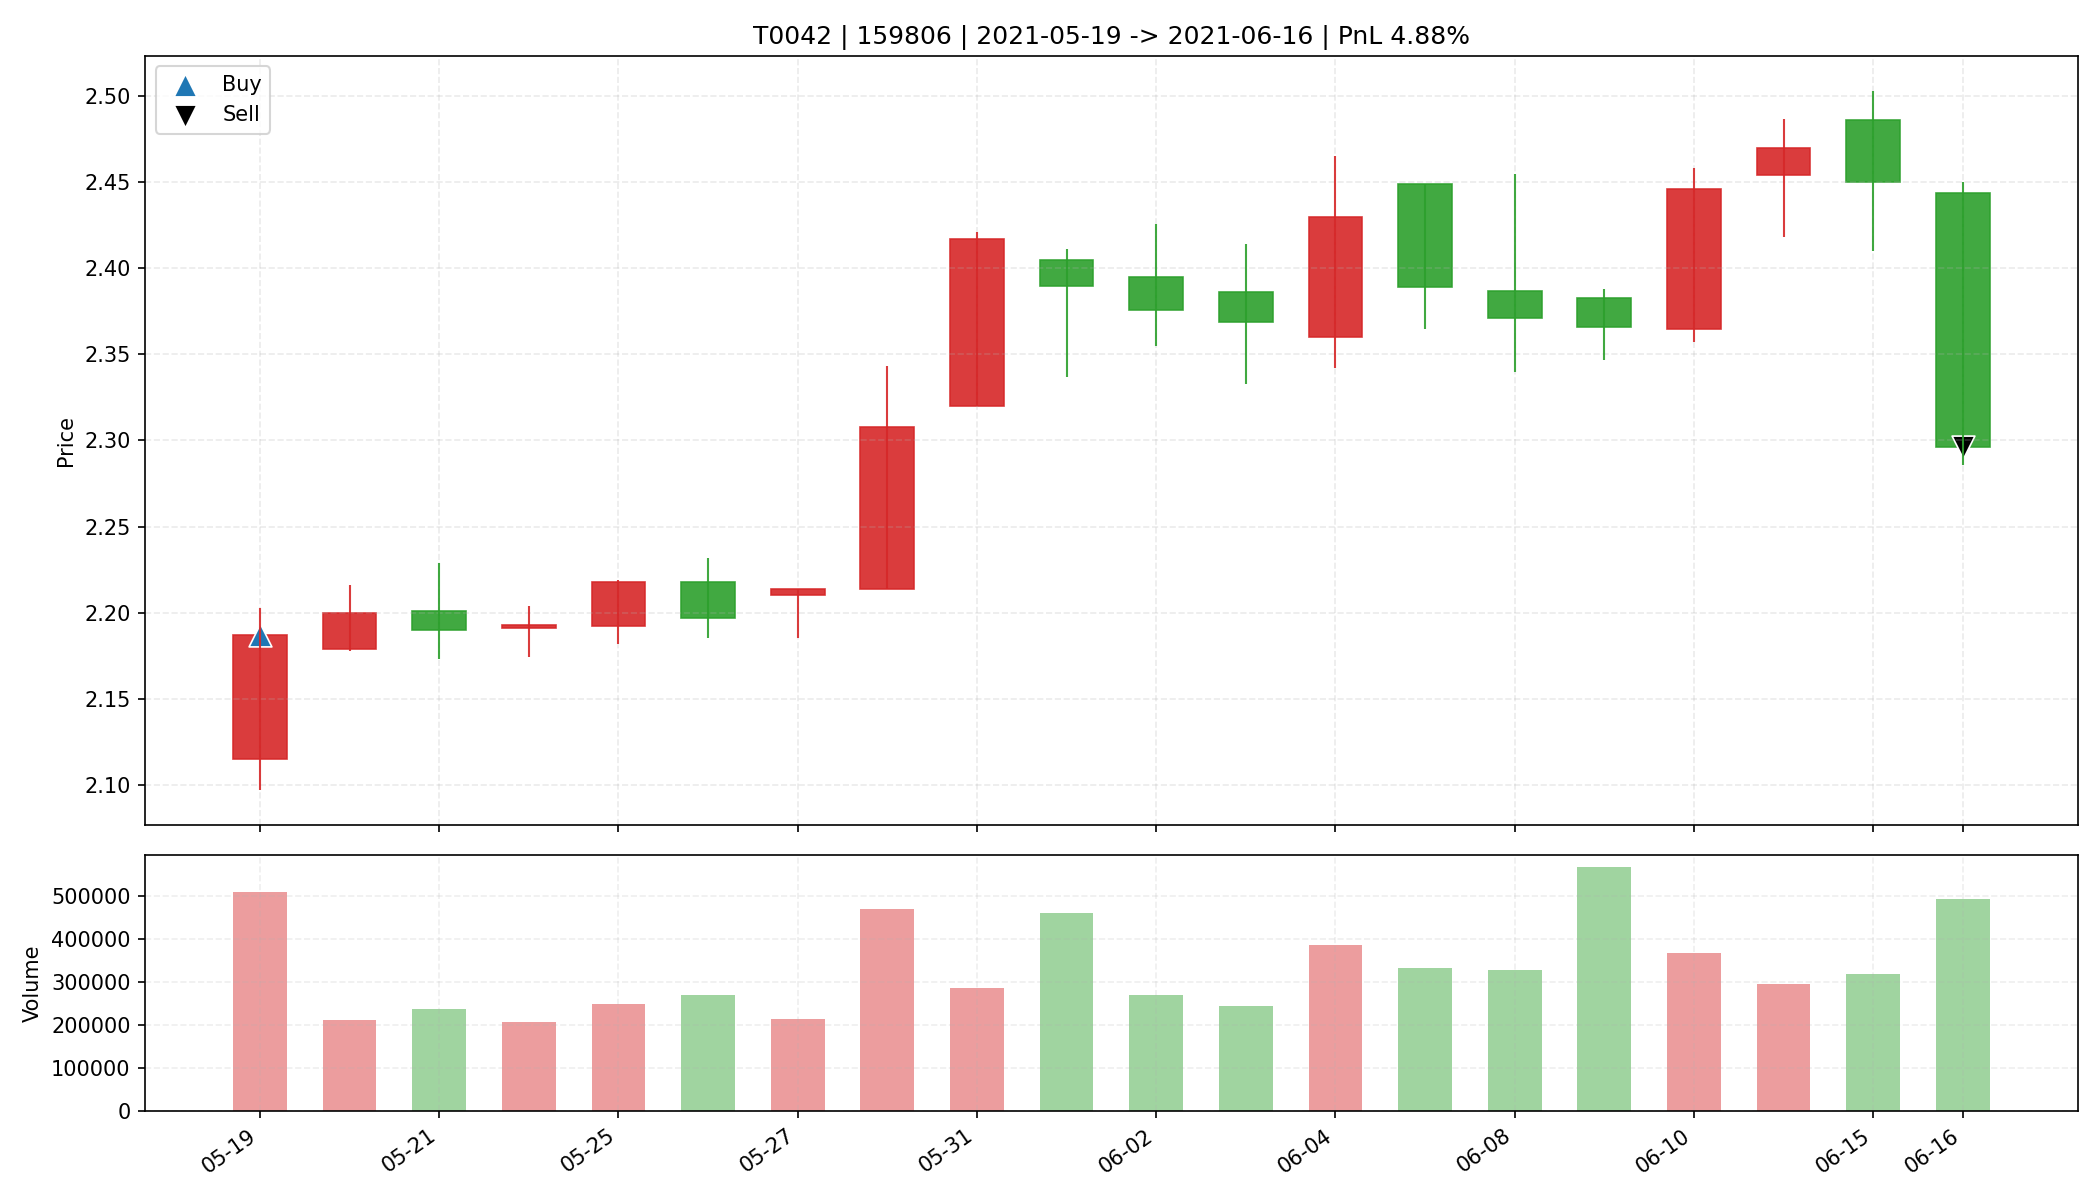

The file beside this chart, header and first rows:
date, open, high, low, close, amount, volume, trade_id, code, buy_date, sell_date, buy_price, sell_price, matched_shares, buy_reason, sell_reason, sell_profit_pct, sell_hold_days, is_buy_day, is_sell_day, holding_day_index
2021-05-19, 2.115, 2.203, 2.097, 2.187, 110855872, 510046, T0042, 159806, 2021-05-19, 2021-06-16, 2.187, 2.296, 15000, 前10日振幅9.5%, 阳线涨幅3.4%, 突破均线, 放量1.5倍(温和+爆发…, 跌破MA10, 4.879, 19.0, True, False, 0
2021-05-20, 2.179, 2.216, 2.178, 2.2, 46747416, 212283, T0042, 159806, 2021-05-19, 2021-06-16, 2.187, 2.296, 15000, 前10日振幅9.5%, 阳线涨幅3.4%, 突破均线, 放量1.5倍(温和+爆发…, 跌破MA10, 4.879, 19.0, False, False, 1
2021-05-21, 2.201, 2.229, 2.173, 2.19, 52301616, 237523, T0042, 159806, 2021-05-19, 2021-06-16, 2.187, 2.296, 15000, 前10日振幅9.5%, 阳线涨幅3.4%, 突破均线, 放量1.5倍(温和+爆发…, 跌破MA10, 4.879, 19.0, False, False, 2
2021-05-24, 2.191, 2.204, 2.174, 2.193, 45384680, 207397, T0042, 159806, 2021-05-19, 2021-06-16, 2.187, 2.296, 15000, 前10日振幅9.5%, 阳线涨幅3.4%, 突破均线, 放量1.5倍(温和+爆发…, 跌破MA10, 4.879, 19.0, False, False, 3
2021-05-25, 2.192, 2.219, 2.182, 2.218, 54828164, 249312, T0042, 159806, 2021-05-19, 2021-06-16, 2.187, 2.296, 15000, 前10日振幅9.5%, 阳线涨幅3.4%, 突破均线, 放量1.5倍(温和+爆发…, 跌破MA10, 4.879, 19.0, False, False, 4
2021-05-26, 2.218, 2.232, 2.185, 2.197, 59763500, 270797, T0042, 159806, 2021-05-19, 2021-06-16, 2.187, 2.296, 15000, 前10日振幅9.5%, 阳线涨幅3.4%, 突破均线, 放量1.5倍(温和+爆发…, 跌破MA10, 4.879, 19.0, False, False, 5
2021-05-27, 2.21, 2.214, 2.185, 2.214, 47079740, 213763, T0042, 159806, 2021-05-19, 2021-06-16, 2.187, 2.296, 15000, 前10日振幅9.5%, 阳线涨幅3.4%, 突破均线, 放量1.5倍(温和+爆发…, 跌破MA10, 4.879, 19.0, False, False, 6
2021-05-28, 2.214, 2.343, 2.214, 2.308, 108656464, 470452, T0042, 159806, 2021-05-19, 2021-06-16, 2.187, 2.296, 15000, 前10日振幅9.5%, 阳线涨幅3.4%, 突破均线, 放量1.5倍(温和+爆发…, 跌破MA10, 4.879, 19.0, False, False, 7
2021-05-31, 2.32, 2.421, 2.32, 2.417, 68034024, 285276, T0042, 159806, 2021-05-19, 2021-06-16, 2.187, 2.296, 15000, 前10日振幅9.5%, 阳线涨幅3.4%, 突破均线, 放量1.5倍(温和+爆发…, 跌破MA10, 4.879, 19.0, False, False, 8
2021-06-01, 2.405, 2.411, 2.337, 2.39, 110019648, 461939, T0042, 159806, 2021-05-19, 2021-06-16, 2.187, 2.296, 15000, 前10日振幅9.5%, 阳线涨幅3.4%, 突破均线, 放量1.5倍(温和+爆发…, 跌破MA10, 4.879, 19.0, False, False, 9
2021-06-02, 2.395, 2.426, 2.355, 2.376, 64874260, 270477, T0042, 159806, 2021-05-19, 2021-06-16, 2.187, 2.296, 15000, 前10日振幅9.5%, 阳线涨幅3.4%, 突破均线, 放量1.5倍(温和+爆发…, 跌破MA10, 4.879, 19.0, False, False, 10
2021-06-03, 2.386, 2.414, 2.333, 2.369, 58241708, 245294, T0042, 159806, 2021-05-19, 2021-06-16, 2.187, 2.296, 15000, 前10日振幅9.5%, 阳线涨幅3.4%, 突破均线, 放量1.5倍(温和+爆发…, 跌破MA10, 4.879, 19.0, False, False, 11
2021-06-04, 2.36, 2.465, 2.342, 2.43, 93451120, 386413, T0042, 159806, 2021-05-19, 2021-06-16, 2.187, 2.296, 15000, 前10日振幅9.5%, 阳线涨幅3.4%, 突破均线, 放量1.5倍(温和+爆发…, 跌破MA10, 4.879, 19.0, False, False, 12
2021-06-07, 2.449, 2.449, 2.365, 2.389, 79584128, 332223, T0042, 159806, 2021-05-19, 2021-06-16, 2.187, 2.296, 15000, 前10日振幅9.5%, 阳线涨幅3.4%, 突破均线, 放量1.5倍(温和+爆发…, 跌破MA10, 4.879, 19.0, False, False, 13
2021-06-08, 2.387, 2.455, 2.34, 2.371, 79013728, 328880, T0042, 159806, 2021-05-19, 2021-06-16, 2.187, 2.296, 15000, 前10日振幅9.5%, 阳线涨幅3.4%, 突破均线, 放量1.5倍(温和+爆发…, 跌破MA10, 4.879, 19.0, False, False, 14
2021-06-09, 2.383, 2.388, 2.347, 2.366, 134165232, 567969, T0042, 159806, 2021-05-19, 2021-06-16, 2.187, 2.296, 15000, 前10日振幅9.5%, 阳线涨幅3.4%, 突破均线, 放量1.5倍(温和+爆发…, 跌破MA10, 4.879, 19.0, False, False, 15
2021-06-10, 2.365, 2.458, 2.357, 2.446, 88658136, 366691, T0042, 159806, 2021-05-19, 2021-06-16, 2.187, 2.296, 15000, 前10日振幅9.5%, 阳线涨幅3.4%, 突破均线, 放量1.5倍(温和+爆发…, 跌破MA10, 4.879, 19.0, False, False, 16
2021-06-11, 2.454, 2.487, 2.418, 2.47, 72934784, 296206, T0042, 159806, 2021-05-19, 2021-06-16, 2.187, 2.296, 15000, 前10日振幅9.5%, 阳线涨幅3.4%, 突破均线, 放量1.5倍(温和+爆发…, 跌破MA10, 4.879, 19.0, False, False, 17
2021-06-15, 2.486, 2.503, 2.41, 2.45, 78179376, 318104, T0042, 159806, 2021-05-19, 2021-06-16, 2.187, 2.296, 15000, 前10日振幅9.5%, 阳线涨幅3.4%, 突破均线, 放量1.5倍(温和+爆发…, 跌破MA10, 4.879, 19.0, False, False, 18
2021-06-16, 2.444, 2.45, 2.286, 2.296, 115437432, 492480, T0042, 159806, 2021-05-19, 2021-06-16, 2.187, 2.296, 15000, 前10日振幅9.5%, 阳线涨幅3.4%, 突破均线, 放量1.5倍(温和+爆发…, 跌破MA10, 4.879, 19.0, False, True, 19
